Run: headless pygame with SDL's dummy video driver; simulated clock (each Clock.tick advances the game by its frame time, no real sleeping); random seed 0; keys injected as events and as key.get_pressed() state; no mouse input.
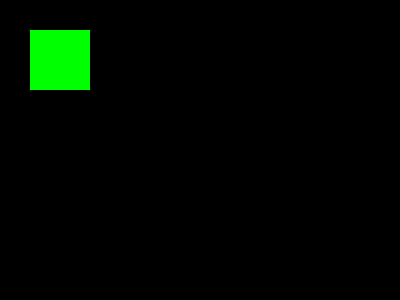
Frame 1 of 4 · flips 1–60 · no input
Frame 2 of 4 · flips 61–180 · tapped SPACE, RETURN · held RIGHT (→), D · screen unchanged from frame 1, image omitted
Frame 3 of 4 · flips 181–300 · held DOWN (↓), S · screen unchanged from frame 2, image omitted
Frame 4 of 4 · flips 301–420 · held LEFT (←), A, UP (↑), W · screen unchanged from frame 3, image omitted

The pygame program that drew these frames:

import pygame
from sys import exit

pygame.init()
surface = pygame.display.set_mode((400,300))
clock = pygame.time.Clock()

while True:
    for event in pygame.event.get():
        if event.type == pygame.QUIT:
            pygame.quit()
            exit()

    color = (0,255,0)

    pygame.draw.rect(surface, color, pygame.Rect(30,30,60,60))
    pygame.display.flip()

    pygame.display.update()
    clock.tick(1)
